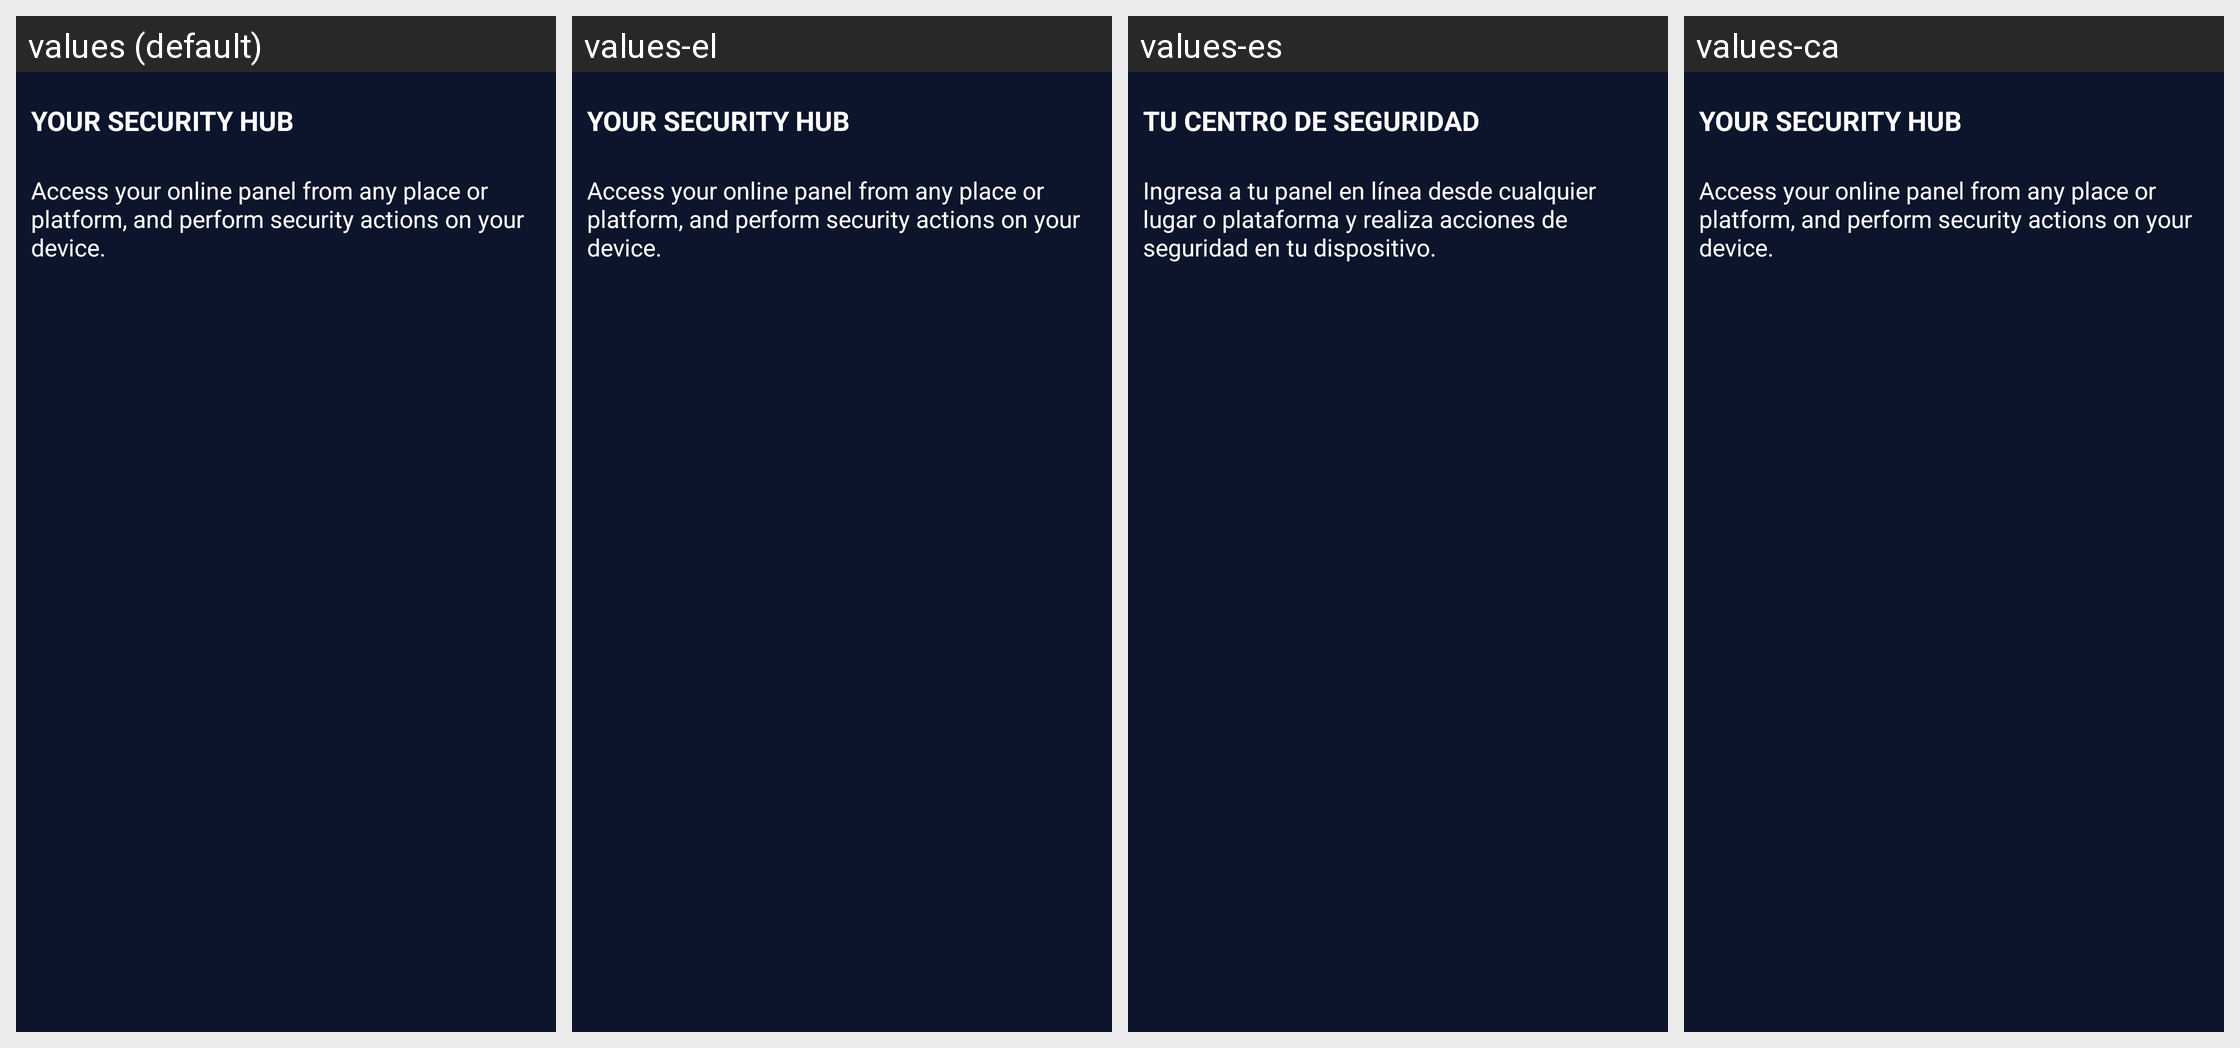

The same Android screen rendered under several of its app's locales, left to right. List the strings drawn on it with the default value and each locale's translation.
Android screen res/layout/onb1.xml rendered under 4 locales, left to right: values (default), values-el, values-es, values-ca. Device: Nexus 5 (rendered at 1080×1920; each locale shown at half size, 540×960, under a caption strip naming it); theme Theme.AppCompat.
Other locales in the repository, not shown: values-it, values-pl, values-ru, values-sq.
Strings drawn on this screen, with the default value and each locale's value (text and hints the layout hard-codes, and strings that could not be matched under every locale, appear in the picture but are not listed):

onboarding01_tit
  values: YOUR SECURITY HUB
  values-el: YOUR SECURITY HUB  [not translated; the default value is used]
  values-es: TU CENTRO DE SEGURIDAD
  values-ca: YOUR SECURITY HUB  [not translated; the default value is used]

onboarding01_body
  values: Access your online panel from any place or platform, and perform security actions on your device.
  values-el: Access your online panel from any place or platform, and perform security actions on your device.  [not translated; the default value is used]
  values-es: Ingresa a tu panel en línea desde cualquier lugar o plataforma y realiza acciones de seguridad en tu dispositivo.
  values-ca: Access your online panel from any place or platform, and perform security actions on your device.  [not translated; the default value is used]
